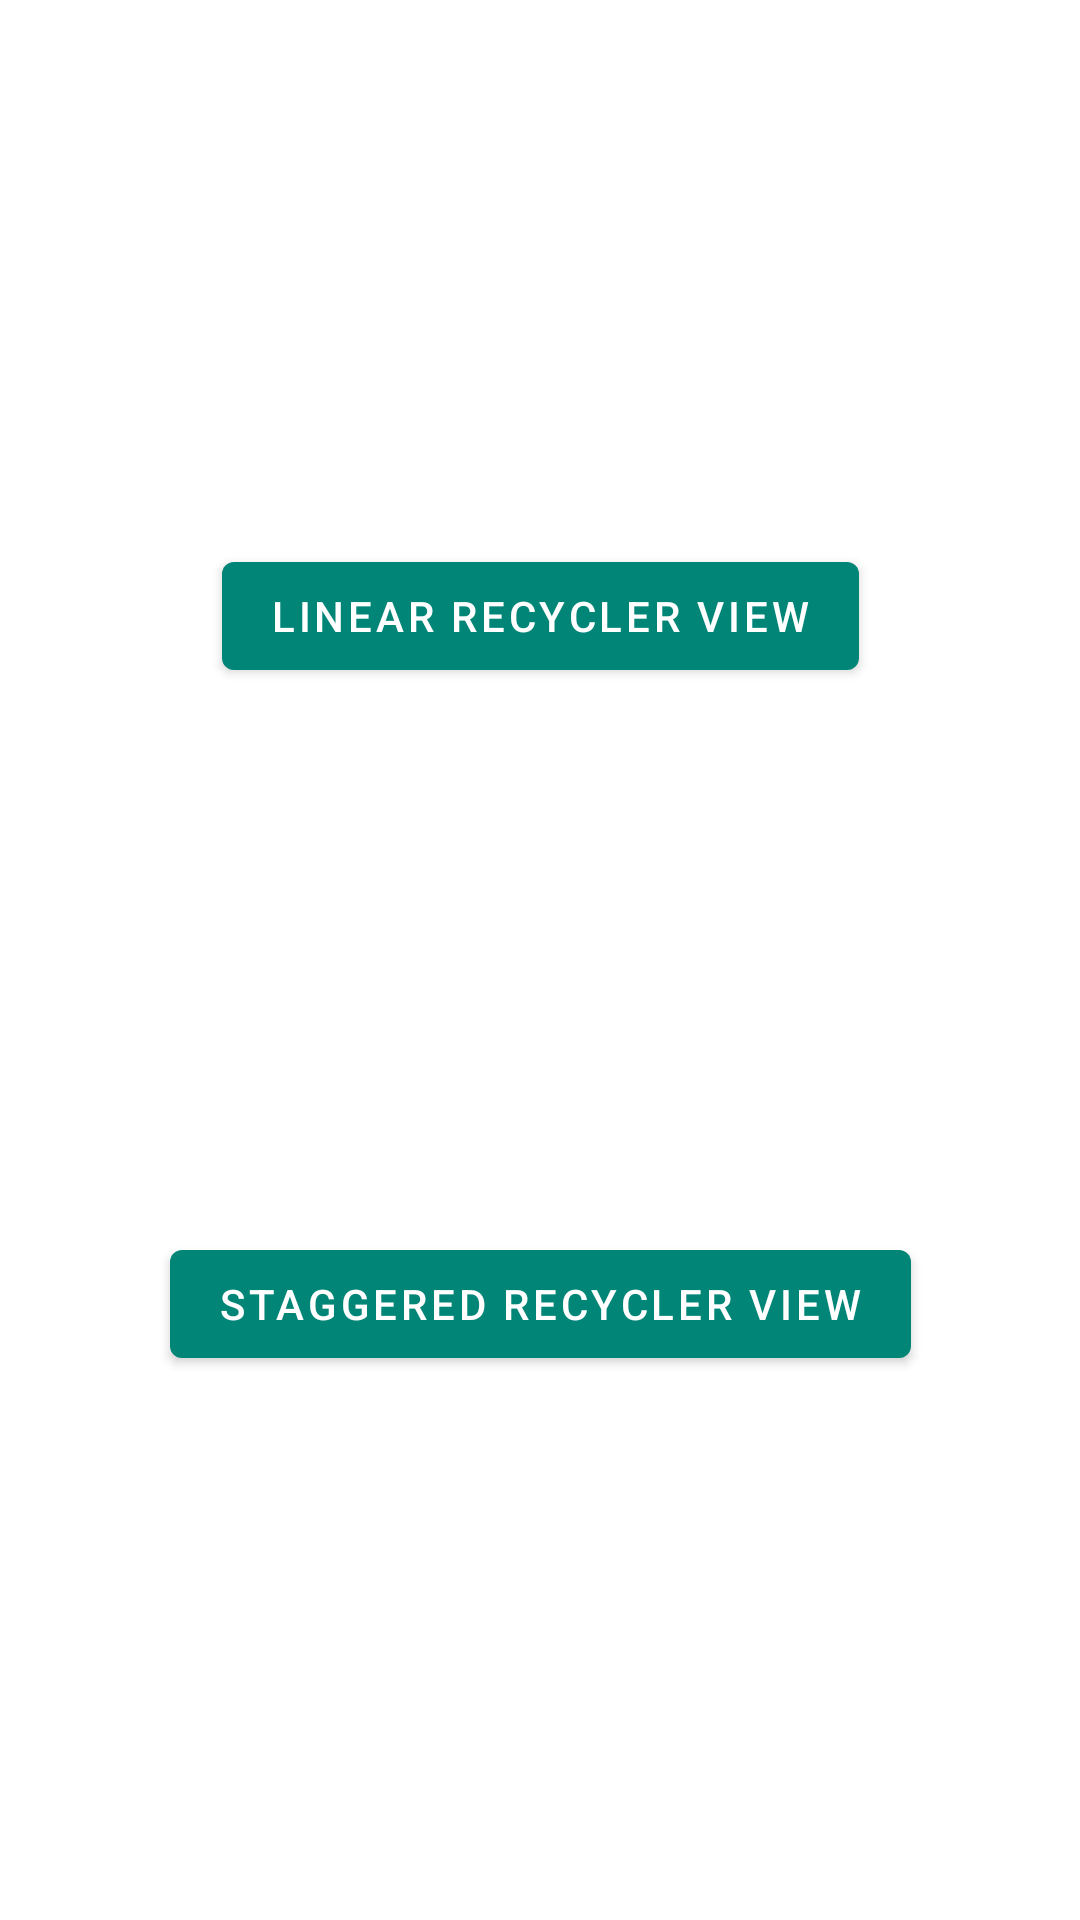

The Android layout XML behind this screen, and the referenced resources:
<!-- AndroidManifest.xml: application theme AppTheme -->
<!-- res/layout/activity_recycler_view_animation.xml -->
<?xml version="1.0" encoding="utf-8"?>
<androidx.constraintlayout.widget.ConstraintLayout xmlns:android="http://schemas.android.com/apk/res/android"
    xmlns:app="http://schemas.android.com/apk/res-auto"
    xmlns:tools="http://schemas.android.com/tools"
    android:layout_width="match_parent"
    android:layout_height="match_parent"
    tools:context=".recyclerview_animation.RecyclerViewAnimationActivity">

    <com.google.android.material.button.MaterialButton
        android:id="@+id/linearRecyclerViewButton"
        android:layout_width="wrap_content"
        android:layout_height="wrap_content"
        android:text="linear recycler view"
        app:layout_constraintBottom_toTopOf="@+id/staggeredRecyclerViewButton"
        app:layout_constraintEnd_toEndOf="parent"
        app:layout_constraintStart_toStartOf="parent"
        app:layout_constraintTop_toTopOf="parent" />

    <com.google.android.material.button.MaterialButton
        android:id="@+id/staggeredRecyclerViewButton"
        android:layout_width="wrap_content"
        android:layout_height="wrap_content"
        android:text="staggered recycler view"
        app:layout_constraintBottom_toBottomOf="parent"
        app:layout_constraintEnd_toEndOf="parent"
        app:layout_constraintStart_toStartOf="parent"
        app:layout_constraintTop_toBottomOf="@+id/linearRecyclerViewButton" />


</androidx.constraintlayout.widget.ConstraintLayout>
<!-- resources referenced by this layout -->
<resources>
  <style name="AppTheme" parent="Theme.MaterialComponents.Light.NoActionBar">
          
          <item name="colorPrimary">@color/colorPrimary</item>
          <item name="colorPrimaryDark">@color/colorPrimaryDark</item>
          <item name="colorAccent">@color/colorAccent</item>
          <item name="colorSurface">#FFF</item>
      </style>
  <color name="colorPrimary">#008577</color>
  <color name="colorPrimaryDark">#00574B</color>
  <color name="colorAccent">#D81B60</color>
</resources>
